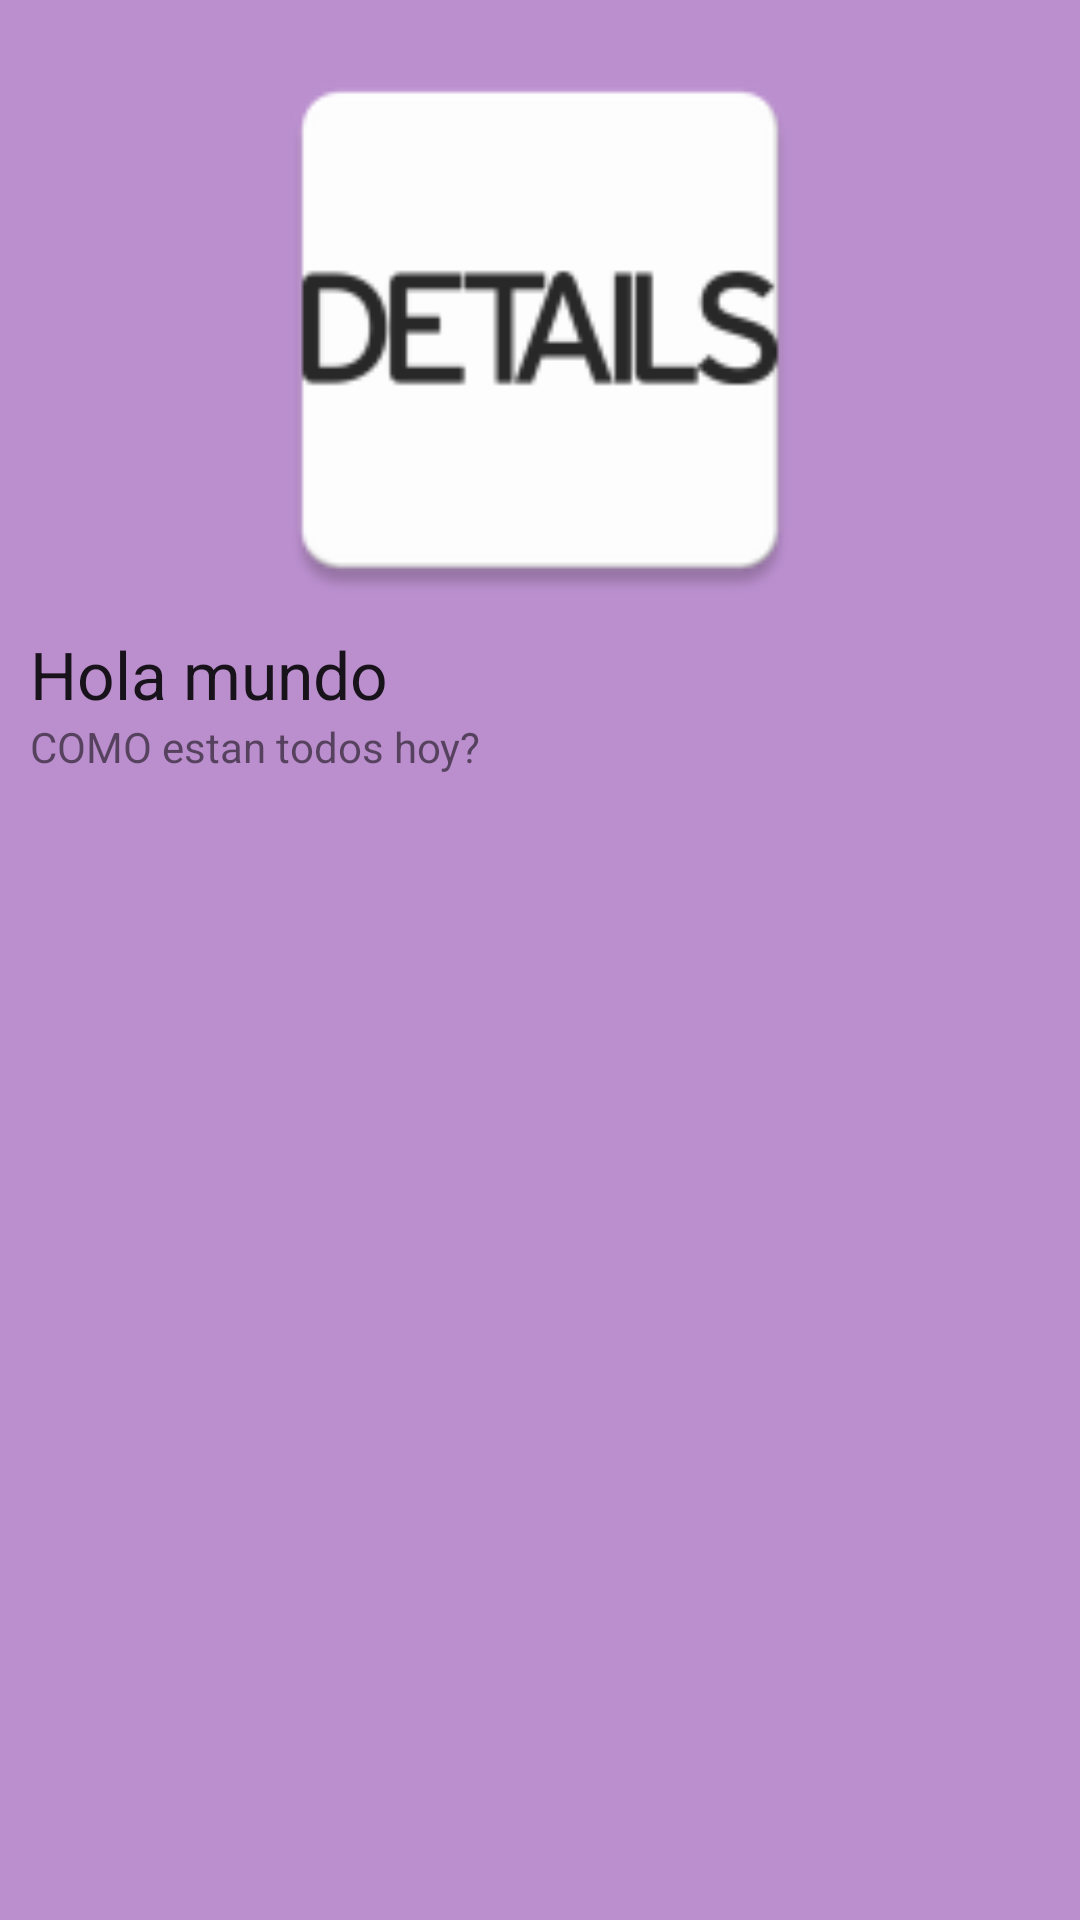

Produce the Android XML layout that renders to this screen, including the resource entries it uses.
<!-- AndroidManifest.xml: application theme AppTheme -->
<!-- res/layout/contact_details_layout.xml -->
<?xml version="1.0" encoding="utf-8"?>
<ScrollView xmlns:android="http://schemas.android.com/apk/res/android"
    android:layout_width="fill_parent"
    android:layout_height="wrap_content"
    android:background="@color/colorPrimaryDark"

    android:backgroundTintMode="@color/windowBackground"
    android:orientation="vertical"
    android:padding="10dp"
    android:fillViewport="false">

    <LinearLayout
        android:layout_width="match_parent"
        android:layout_height="wrap_content"
        android:orientation="vertical">

        <ImageView
            android:id="@+id/imageView"
            android:layout_width="match_parent"
            android:layout_height="200dp"
            android:adjustViewBounds="true"
            android:cropToPadding="true"
            android:scaleType="fitCenter"
            android:src="@mipmap/det" />

        <TextView
            android:id="@+id/textView"
            android:layout_width="wrap_content"
            android:layout_height="wrap_content"
            android:text="Hola mundo"
            android:textAppearance="?android:attr/textAppearanceLarge" />

        <TextView
            android:id="@+id/textView2"
            android:layout_width="wrap_content"
            android:layout_height="wrap_content"
            android:text="COMO estan todos hoy?"
            android:textAppearance="?android:attr/textAppearanceSmall" />
    </LinearLayout>
</ScrollView>
<!-- resources referenced by this layout -->
<resources>
  <color name="colorPrimaryDark">#BB8FCE</color>
  <color name="windowBackground">#FF4081</color>
  <!-- mipmap det: png bitmap (mipmap-hdpi, 1587 bytes) -->
  <style name="AppTheme" parent="Theme.AppCompat.DayNight.DarkActionBar">
          
          <item name="colorPrimary">#7e57c2</item>
          <item name="colorPrimaryDark">@color/colorPrimaryDark</item>
          <item name="colorAccent">@color/colorAccent</item>
      </style>
  <color name="colorAccent">#FF4081</color>
</resources>
